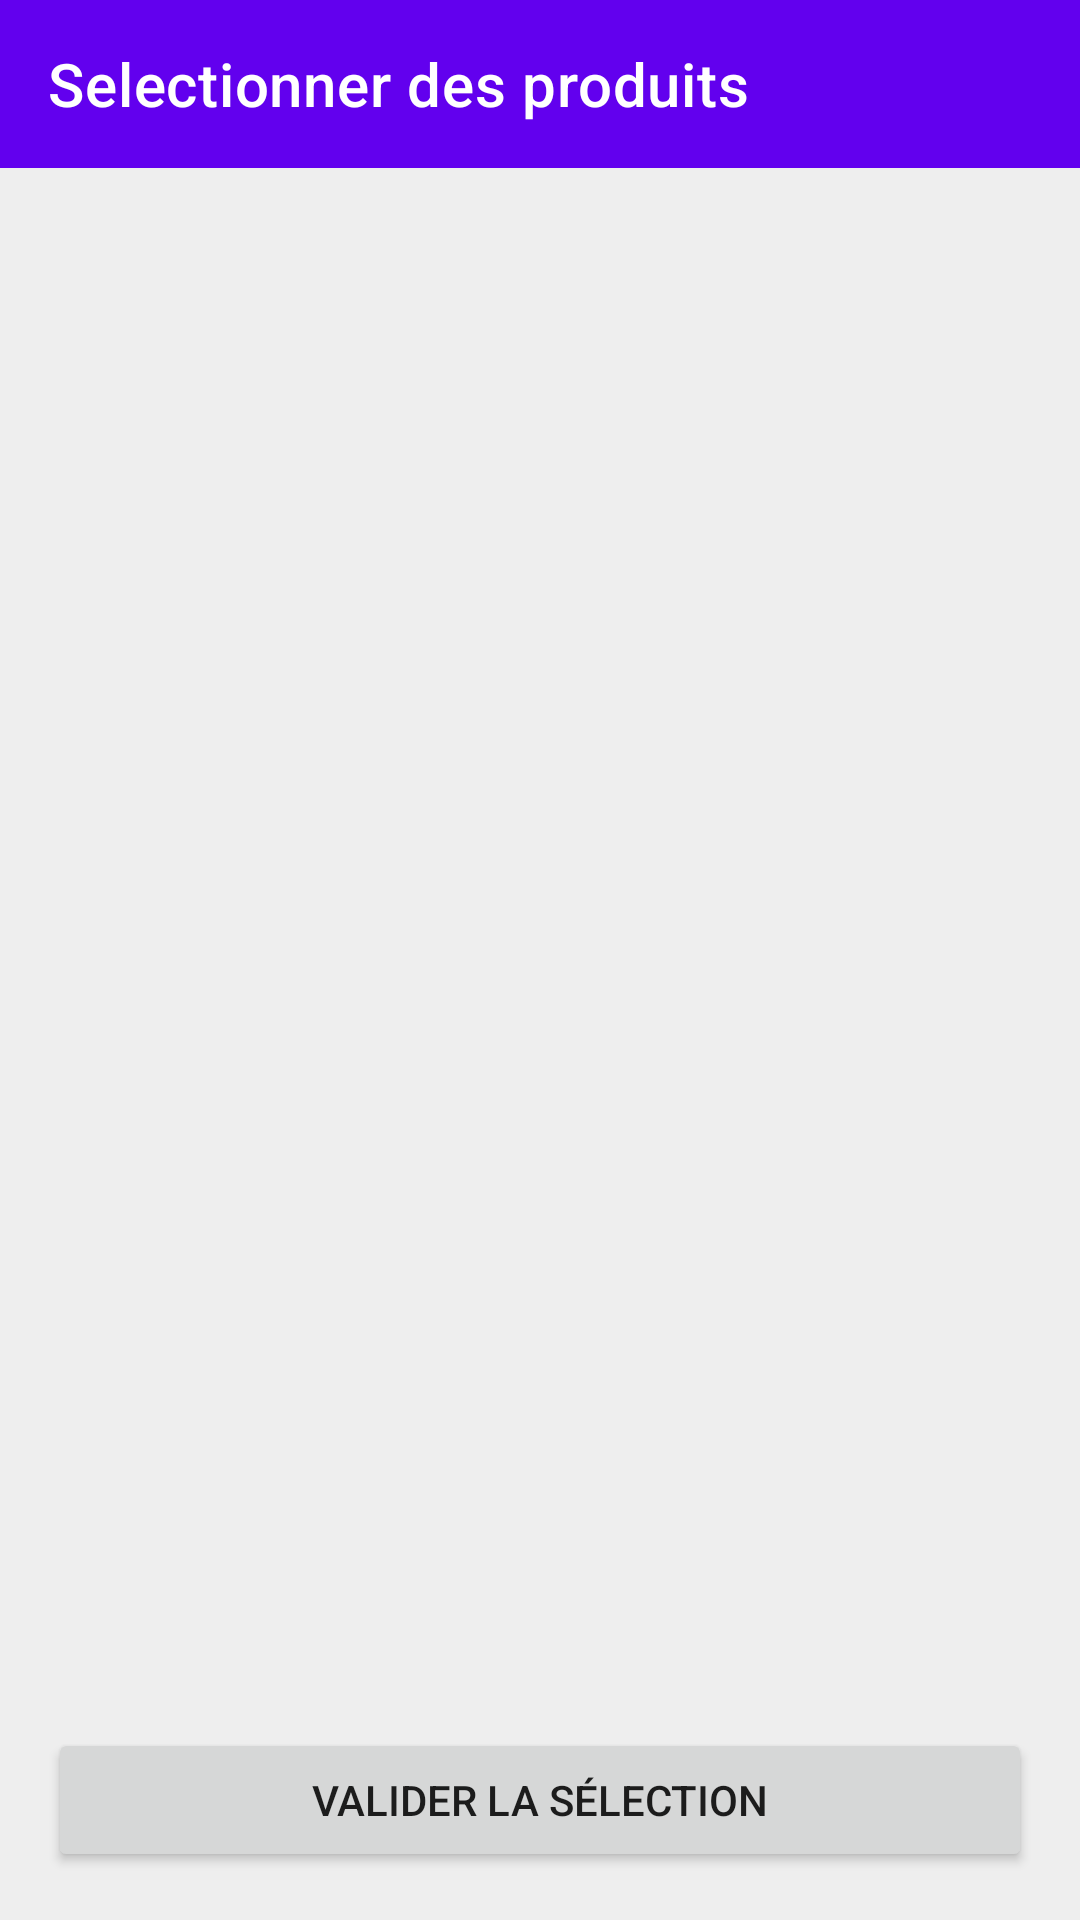

The Android layout XML behind this screen, and the referenced resources:
<!-- AndroidManifest.xml: application theme Theme.PriceTracker -->
<!-- res/layout/activity_select_products.xml -->
<?xml version="1.0" encoding="utf-8"?>
<LinearLayout xmlns:android="http://schemas.android.com/apk/res/android"
    xmlns:app="http://schemas.android.com/apk/res-auto"
    android:layout_width="match_parent"
    android:layout_height="match_parent"
    android:orientation="vertical"
    android:background="#EEEEEE">


    <com.google.android.material.appbar.AppBarLayout
        android:layout_width="match_parent"
        android:layout_height="wrap_content"
        android:theme="@style/Theme.PriceTracker.AppBarOverlay">

        <androidx.appcompat.widget.Toolbar
            android:id="@+id/toolbar"
            android:layout_width="match_parent"
            android:layout_height="?attr/actionBarSize"
            android:background="?attr/colorPrimary"
            android:elevation="4dp"
            android:theme="@style/Theme.PriceTracker.AppBarOverlay"
            app:popupTheme="@style/Theme.PriceTracker.PopupOverlay"
            app:title="@string/select_products_activity_title" />

    </com.google.android.material.appbar.AppBarLayout>


    
    <androidx.recyclerview.widget.RecyclerView
        android:id="@+id/productRecyclerView"
        android:layout_width="match_parent"
        android:layout_height="0dp"
        android:layout_weight="1"
        android:padding="8dp" />

    
    <Button
        android:id="@+id/confirmButton"
        android:layout_width="match_parent"
        android:layout_height="wrap_content"
        android:layout_gravity="bottom"
        android:layout_margin="16dp"
        android:text="Valider la sélection" />

</LinearLayout>
<!-- resources referenced by this layout -->
<resources>
  <string name="select_products_activity_title">Selectionner des produits</string>
  <style name="Theme.PriceTracker.AppBarOverlay" parent="ThemeOverlay.AppCompat.Dark.ActionBar">
      </style>
  <style name="Theme.PriceTracker.PopupOverlay" parent="ThemeOverlay.AppCompat.Light">
      </style>
  <style name="Theme.PriceTracker" parent="Theme.MaterialComponents.Light.NoActionBar">
          
          <item name="colorPrimary">@color/purple_500</item>
          <item name="colorPrimaryVariant">@color/purple_700</item>
          <item name="colorOnPrimary">@color/white</item>
          
          <item name="colorSecondary">@color/teal_200</item>
          <item name="colorSecondaryVariant">@color/teal_700</item>
          <item name="colorOnSecondary">@color/black</item>
          
          <item name="android:statusBarColor">?attr/colorPrimaryVariant</item>
          
          <item name="windowActionBar">false</item>
          <item name="windowNoTitle">true</item>
  
      </style>
  <color name="purple_500">#FF6200EE</color>
  <color name="purple_700">#FF3700B3</color>
  <color name="white">#FFFFFFFF</color>
  <color name="teal_200">#FF03DAC5</color>
  <color name="teal_700">#FF018786</color>
  <color name="black">#FF000000</color>
</resources>
